13-way image classification set "data" from GitHub (finknj/ChessMate); label vocabulary: blue bishop, blue king, blue knight, blue pawn, blue queen, blue rook, temp, yellow bishop, yellow king, yellow knight, yellow pawn, yellow queen, yellow rook.

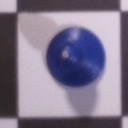
Label: blue bishop

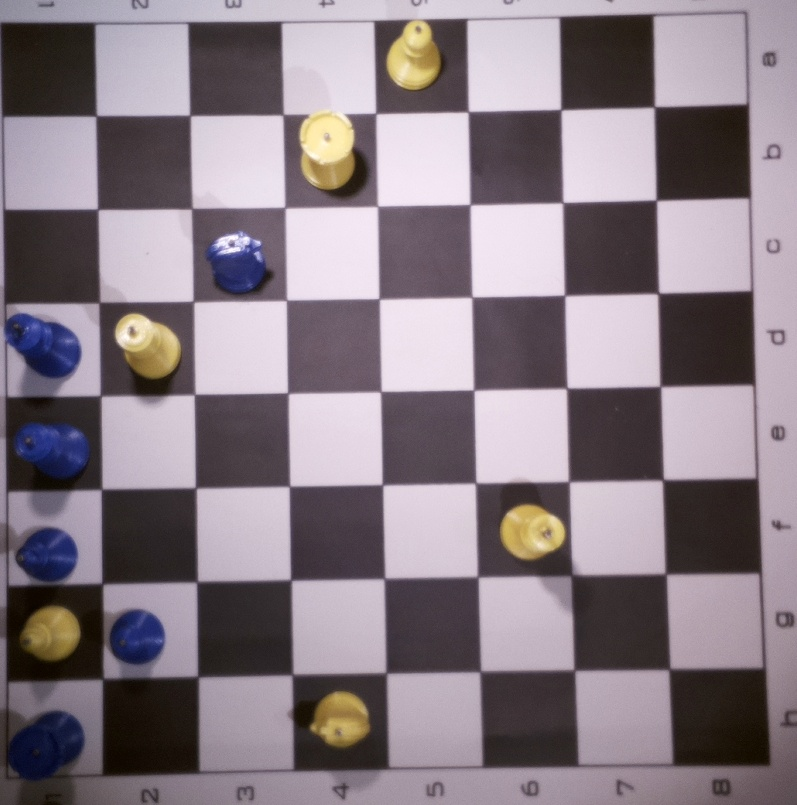
Label: temp

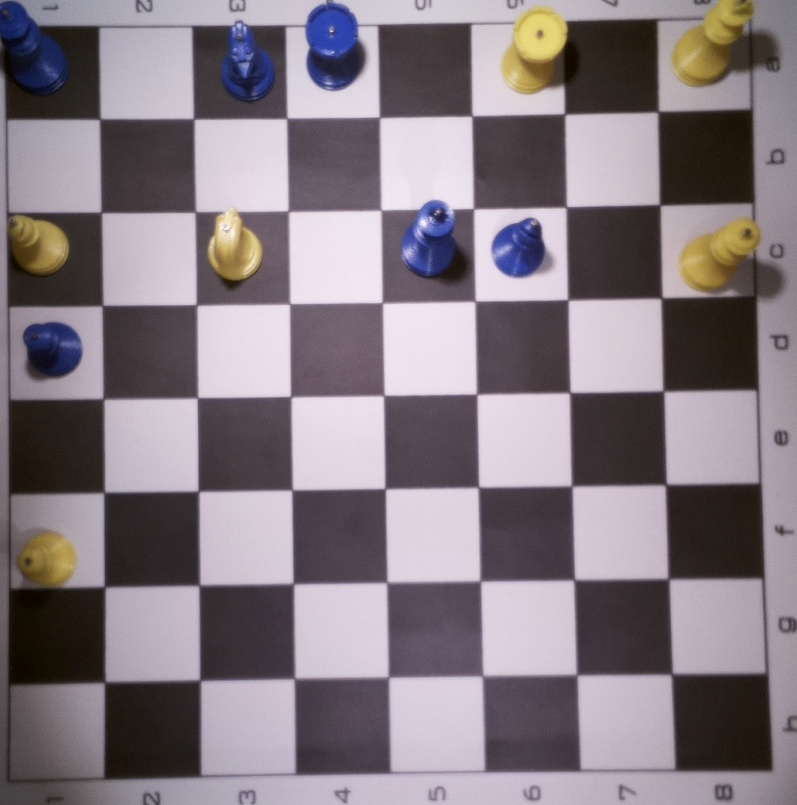
Label: temp

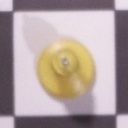
Label: yellow bishop

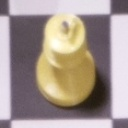
Label: yellow king

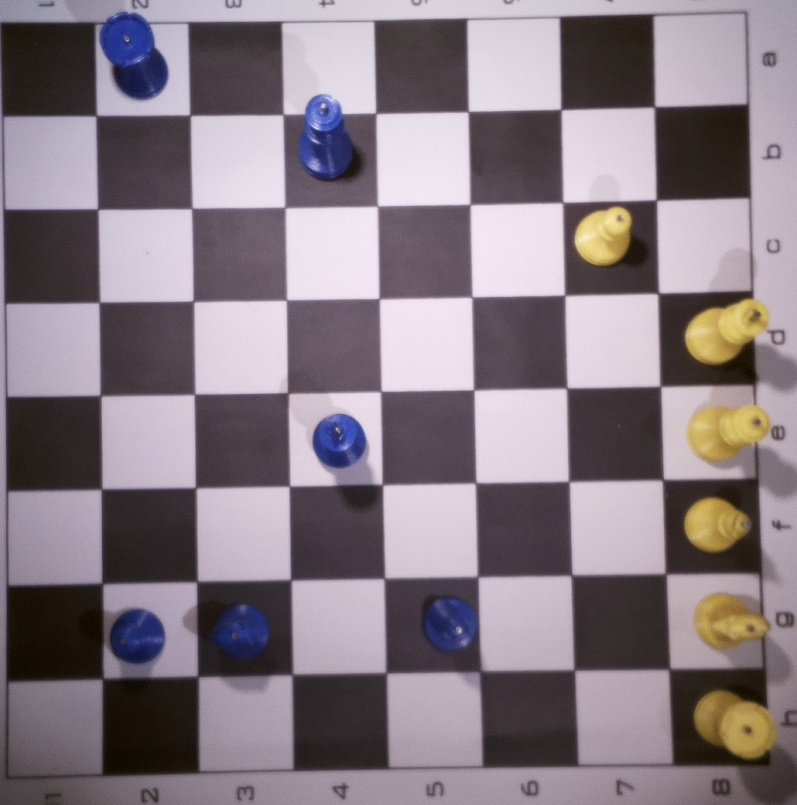
Label: temp
